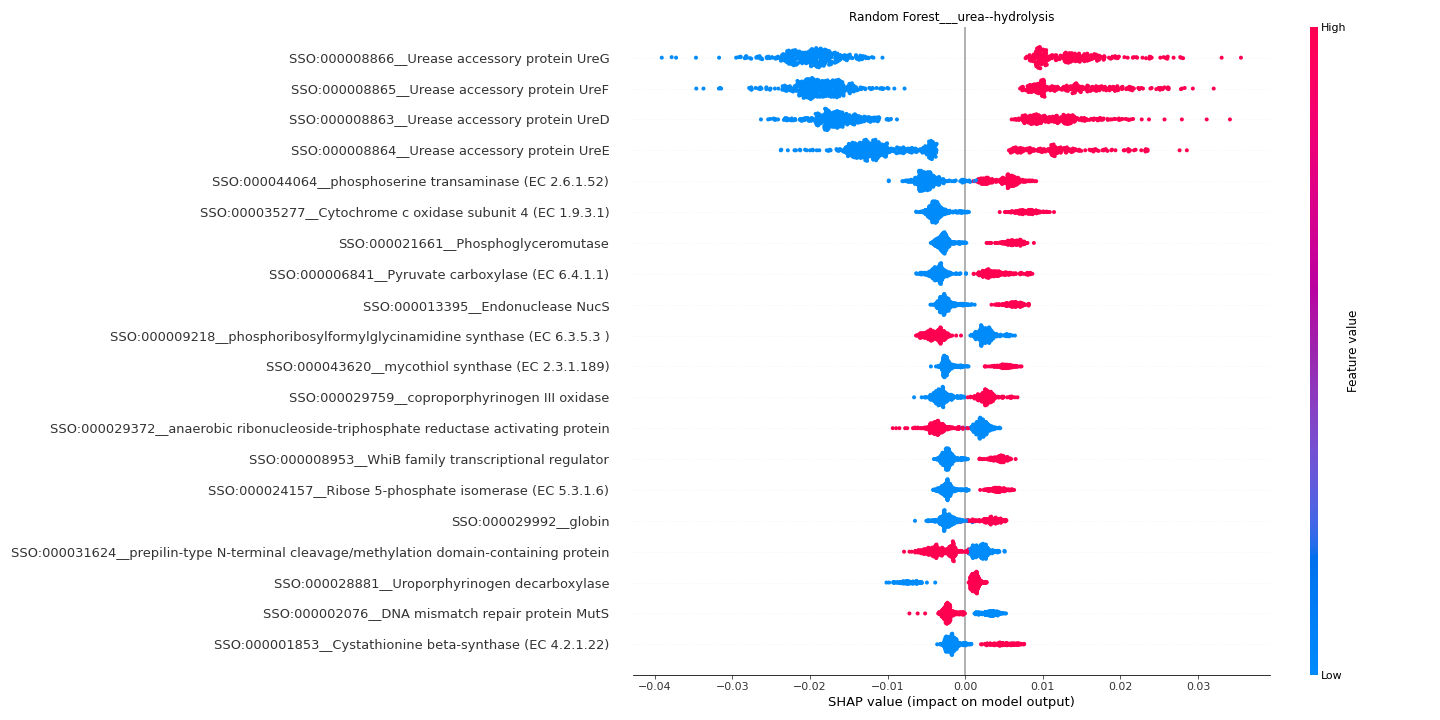

Data behind this chart, as committed beside it:
feature	importance
SSO:000008866__Urease accessory protein …	0.01739
SSO:000008865__Urease accessory protein …	0.0171
SSO:000008863__Urease accessory protein …	0.01484
SSO:000008864__Urease accessory protein …	0.01128
SSO:000044064__phosphoserine transaminas…	0.004816
SSO:000035277__Cytochrome c oxidase subu…	0.004698
SSO:000021661__Phosphoglyceromutase	0.003685
SSO:000006841__Pyruvate carboxylase (EC …	0.003682
SSO:000013395__Endonuclease NucS	0.003525
SSO:000009218__phosphoribosylformylglyci…	0.00329
SSO:000043620__mycothiol synthase (EC 2.…	0.002993
SSO:000029759__coproporphyrinogen III ox…	0.00293
SSO:000029372__anaerobic ribonucleoside-…	0.002837
SSO:000008953__WhiB family transcription…	0.002817
SSO:000024157__Ribose 5-phosphate isomer…	0.002784
SSO:000029992__globin	0.002646
SSO:000031624__prepilin-type N-terminal …	0.00264
SSO:000028881__Uroporphyrinogen decarbox…	0.002542
SSO:000002076__DNA mismatch repair prote…	0.002472
SSO:000001853__Cystathionine beta-syntha…	0.002472
